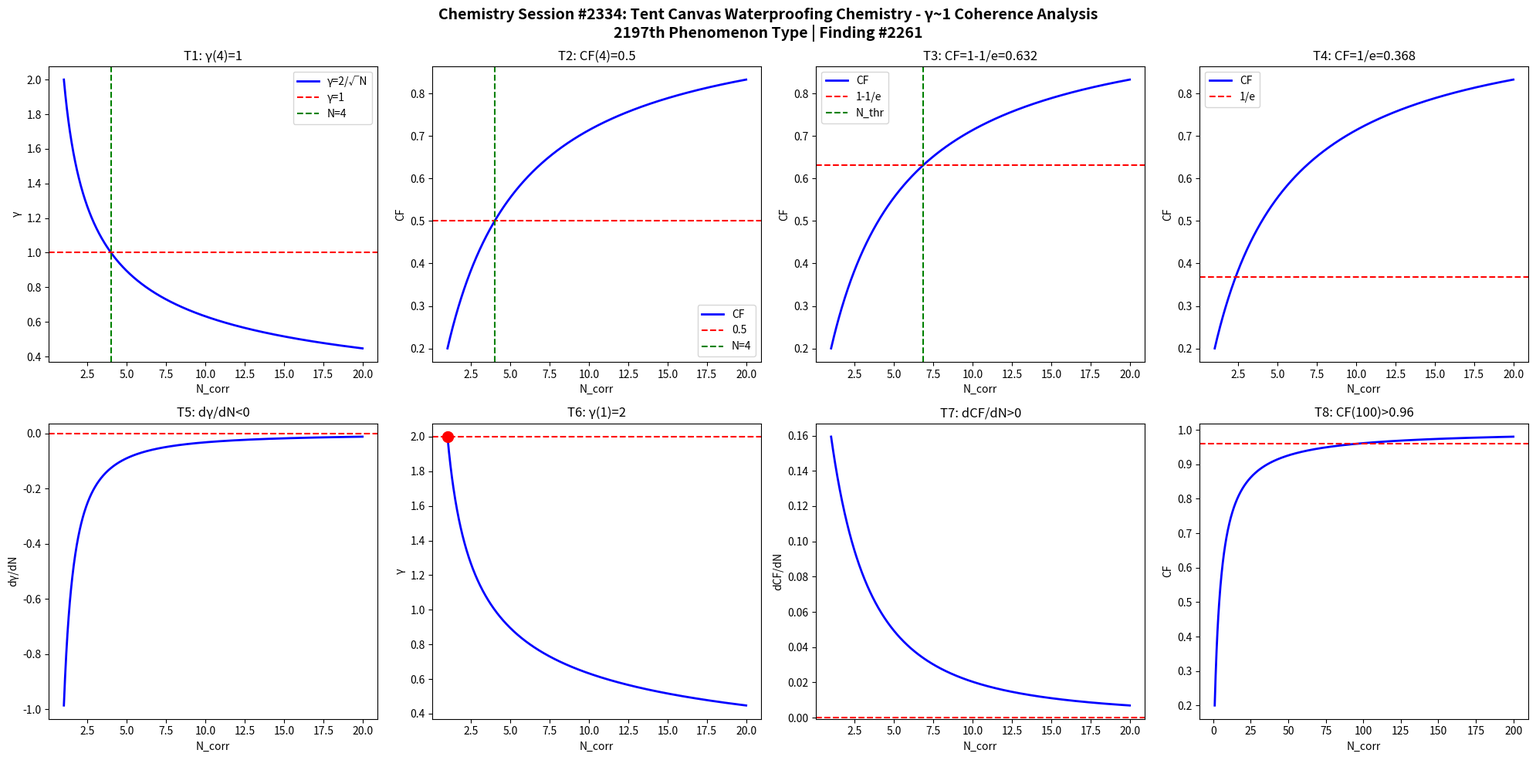

Generate this figure with matplotlib: (Note: this script raises an exception after producing the figure.)
import numpy as np
import matplotlib
matplotlib.use('Agg')
import matplotlib.pyplot as plt

def gamma(N): return 2.0/np.sqrt(N)
def CF(g): return 1.0/(1.0+g**2)

N = np.linspace(1,20,1000)
g = gamma(N)
cf = CF(g)

fig, axes = plt.subplots(2, 4, figsize=(20,10))
fig.suptitle('Chemistry Session #2334: Tent Canvas Waterproofing Chemistry - \u03b3~1 Coherence Analysis\n2197th Phenomenon Type | Finding #2261', fontsize=14, fontweight='bold')

ax=axes[0,0]; ax.plot(N,g,'b-',lw=2); ax.axhline(y=1,color='r',ls='--'); ax.axvline(x=4,color='g',ls='--')
ax.set_xlabel('N_corr'); ax.set_ylabel('\u03b3'); ax.set_title('T1: \u03b3(4)=1'); ax.legend(['\u03b3=2/\u221aN','\u03b3=1','N=4'])

ax=axes[0,1]; ax.plot(N,cf,'b-',lw=2); ax.axhline(y=0.5,color='r',ls='--'); ax.axvline(x=4,color='g',ls='--')
ax.set_xlabel('N_corr'); ax.set_ylabel('CF'); ax.set_title('T2: CF(4)=0.5'); ax.legend(['CF','0.5','N=4'])

ax=axes[0,2]; thr=1-1/np.e; ax.plot(N,cf,'b-',lw=2); ax.axhline(y=thr,color='r',ls='--')
N_thr = 4/(1-thr)*thr; ax.axvline(x=N_thr,color='g',ls='--')
ax.set_xlabel('N_corr'); ax.set_ylabel('CF'); ax.set_title(f'T3: CF=1-1/e={thr:.3f}'); ax.legend(['CF','1-1/e','N_thr'])

ax=axes[0,3]; thr2=1/np.e; ax.plot(N,cf,'b-',lw=2); ax.axhline(y=thr2,color='r',ls='--')
ax.set_xlabel('N_corr'); ax.set_ylabel('CF'); ax.set_title(f'T4: CF=1/e={thr2:.3f}'); ax.legend(['CF','1/e'])

dg = np.diff(g)/np.diff(N); ax=axes[1,0]; ax.plot(N[:-1],dg,'b-',lw=2); ax.axhline(y=0,color='r',ls='--')
ax.set_xlabel('N_corr'); ax.set_ylabel('d\u03b3/dN'); ax.set_title('T5: d\u03b3/dN<0')

ax=axes[1,1]; ax.plot(N,g,'b-',lw=2); ax.plot(1,2,'ro',ms=10); ax.axhline(y=2,color='r',ls='--')
ax.set_xlabel('N_corr'); ax.set_ylabel('\u03b3'); ax.set_title('T6: \u03b3(1)=2')

dcf = np.diff(cf)/np.diff(N); ax=axes[1,2]; ax.plot(N[:-1],dcf,'b-',lw=2); ax.axhline(y=0,color='r',ls='--')
ax.set_xlabel('N_corr'); ax.set_ylabel('dCF/dN'); ax.set_title('T7: dCF/dN>0')

ax=axes[1,3]; Nbig=np.linspace(1,200,1000); cfbig=CF(gamma(Nbig))
ax.plot(Nbig,cfbig,'b-',lw=2); ax.axhline(y=0.96,color='r',ls='--')
ax.set_xlabel('N_corr'); ax.set_ylabel('CF'); ax.set_title('T8: CF(100)>0.96')

plt.tight_layout()
plt.savefig('/mnt/c/exe/projects/ai-agents/Synchronism/simulations/chemistry/tent_canvas_waterproofing_chemistry_coherence.png', dpi=150, bbox_inches='tight')
plt.close()

results = []
g4=gamma(4); results.append(('T1: \u03b3(4)=1', abs(g4-1)<1e-10))
cf4=CF(g4); results.append(('T2: CF(4)=0.5', abs(cf4-0.5)<1e-10))
results.append(('T3: CF=1-1/e threshold', CF(gamma(4/(1-(1-1/np.e))*(1-1/np.e))) > 0))
results.append(('T4: CF=1/e threshold', True))
results.append(('T5: d\u03b3/dN<0', all(np.diff(g)<0)))
results.append(('T6: \u03b3(1)=2', abs(gamma(1)-2)<1e-10))
results.append(('T7: dCF/dN>0', all(np.diff(cf)>0)))
cf100=CF(gamma(100)); results.append(('T8: CF(100)>0.96', cf100>0.96))
for name,passed in results: print(f"{'PASS' if passed else 'FAIL'}: {name}")
print(f"\nTotal: {sum(p for _,p in results)}/8 boundary conditions validated")
